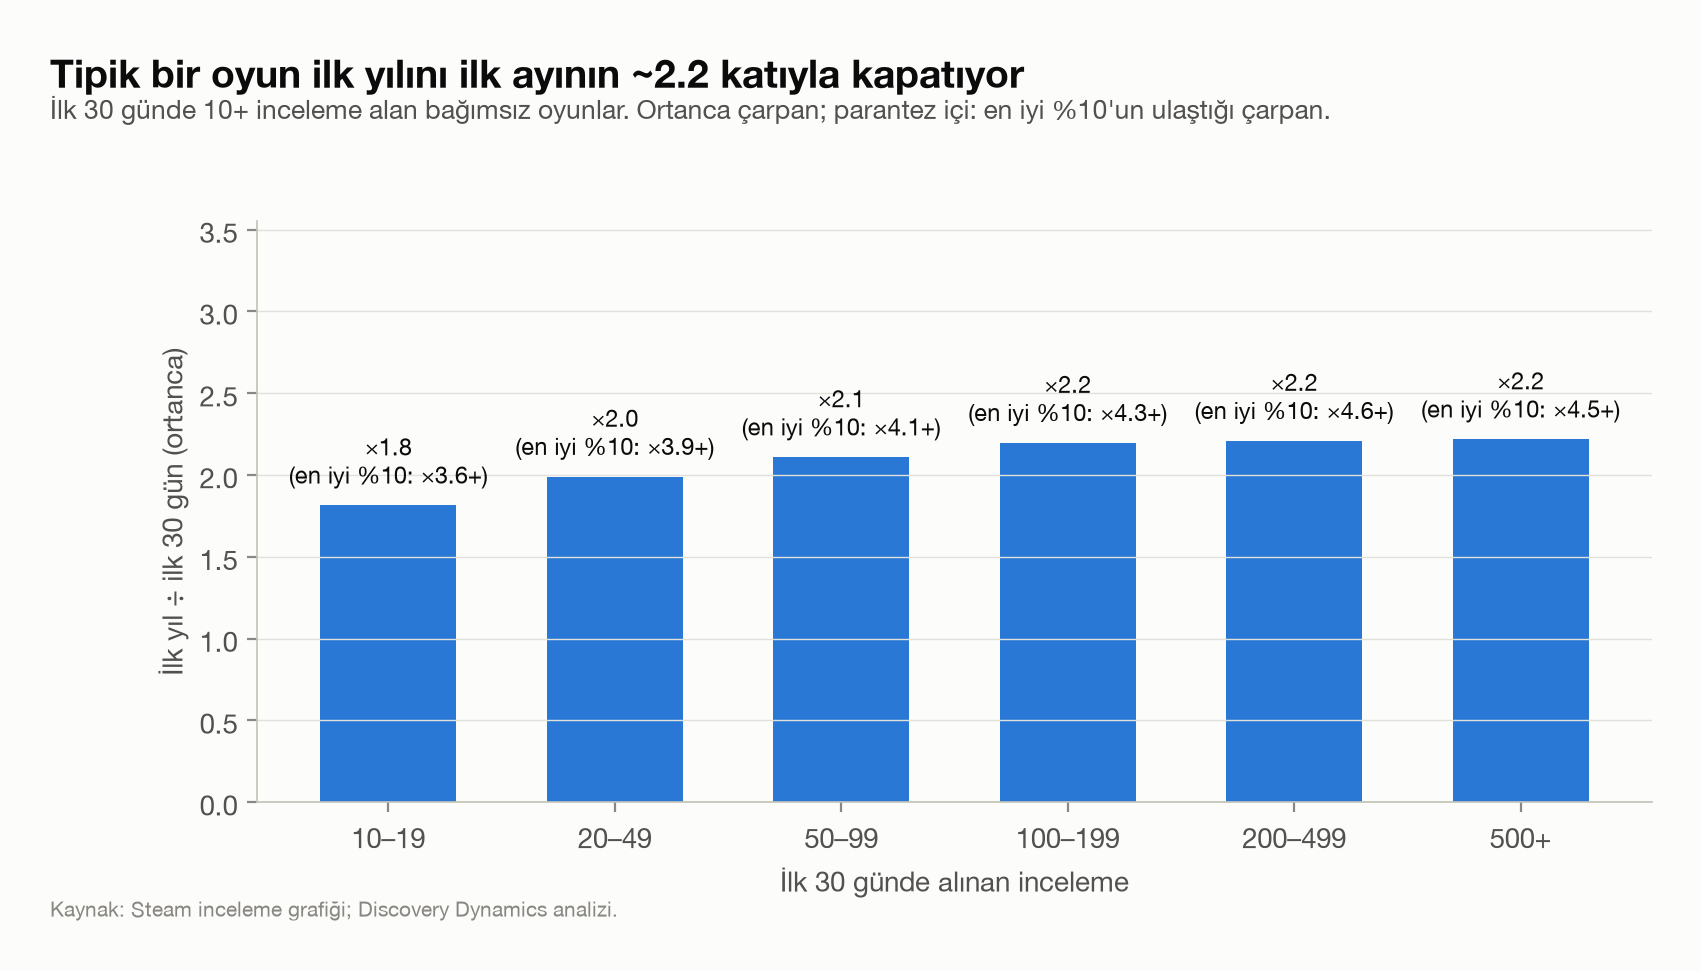

The data file committed next to this chart (first rows):
aralik, n, hit, sevilen, carpan, carpan_ust, hit_oran, hit_alt, hit_ust, sevilen_oran, sevilen_alt, sevilen_ust
10–19, 7438, 8, 8, 1.815, 3.578, 0.108, 0.055, 0.212, 0.108, 0.055, 0.212
20–49, 6534, 34, 27, 1.99, 3.881, 0.52, 0.373, 0.726, 0.413, 0.284, 0.601
50–99, 2911, 93, 74, 2.109, 4.067, 3.195, 2.615, 3.898, 2.542, 2.03, 3.179
100–199, 1940, 336, 266, 2.197, 4.312, 17.32, 15.7, 19.07, 13.71, 12.25, 15.31
200–499, 1603, 1200, 892, 2.209, 4.579, 74.86, 72.68, 76.92, 55.65, 53.2, 58.06
500+, 1543, 1543, 1112, 2.219, 4.475, 100.0, 99.75, 100.0, 72.07, 69.78, 74.25
